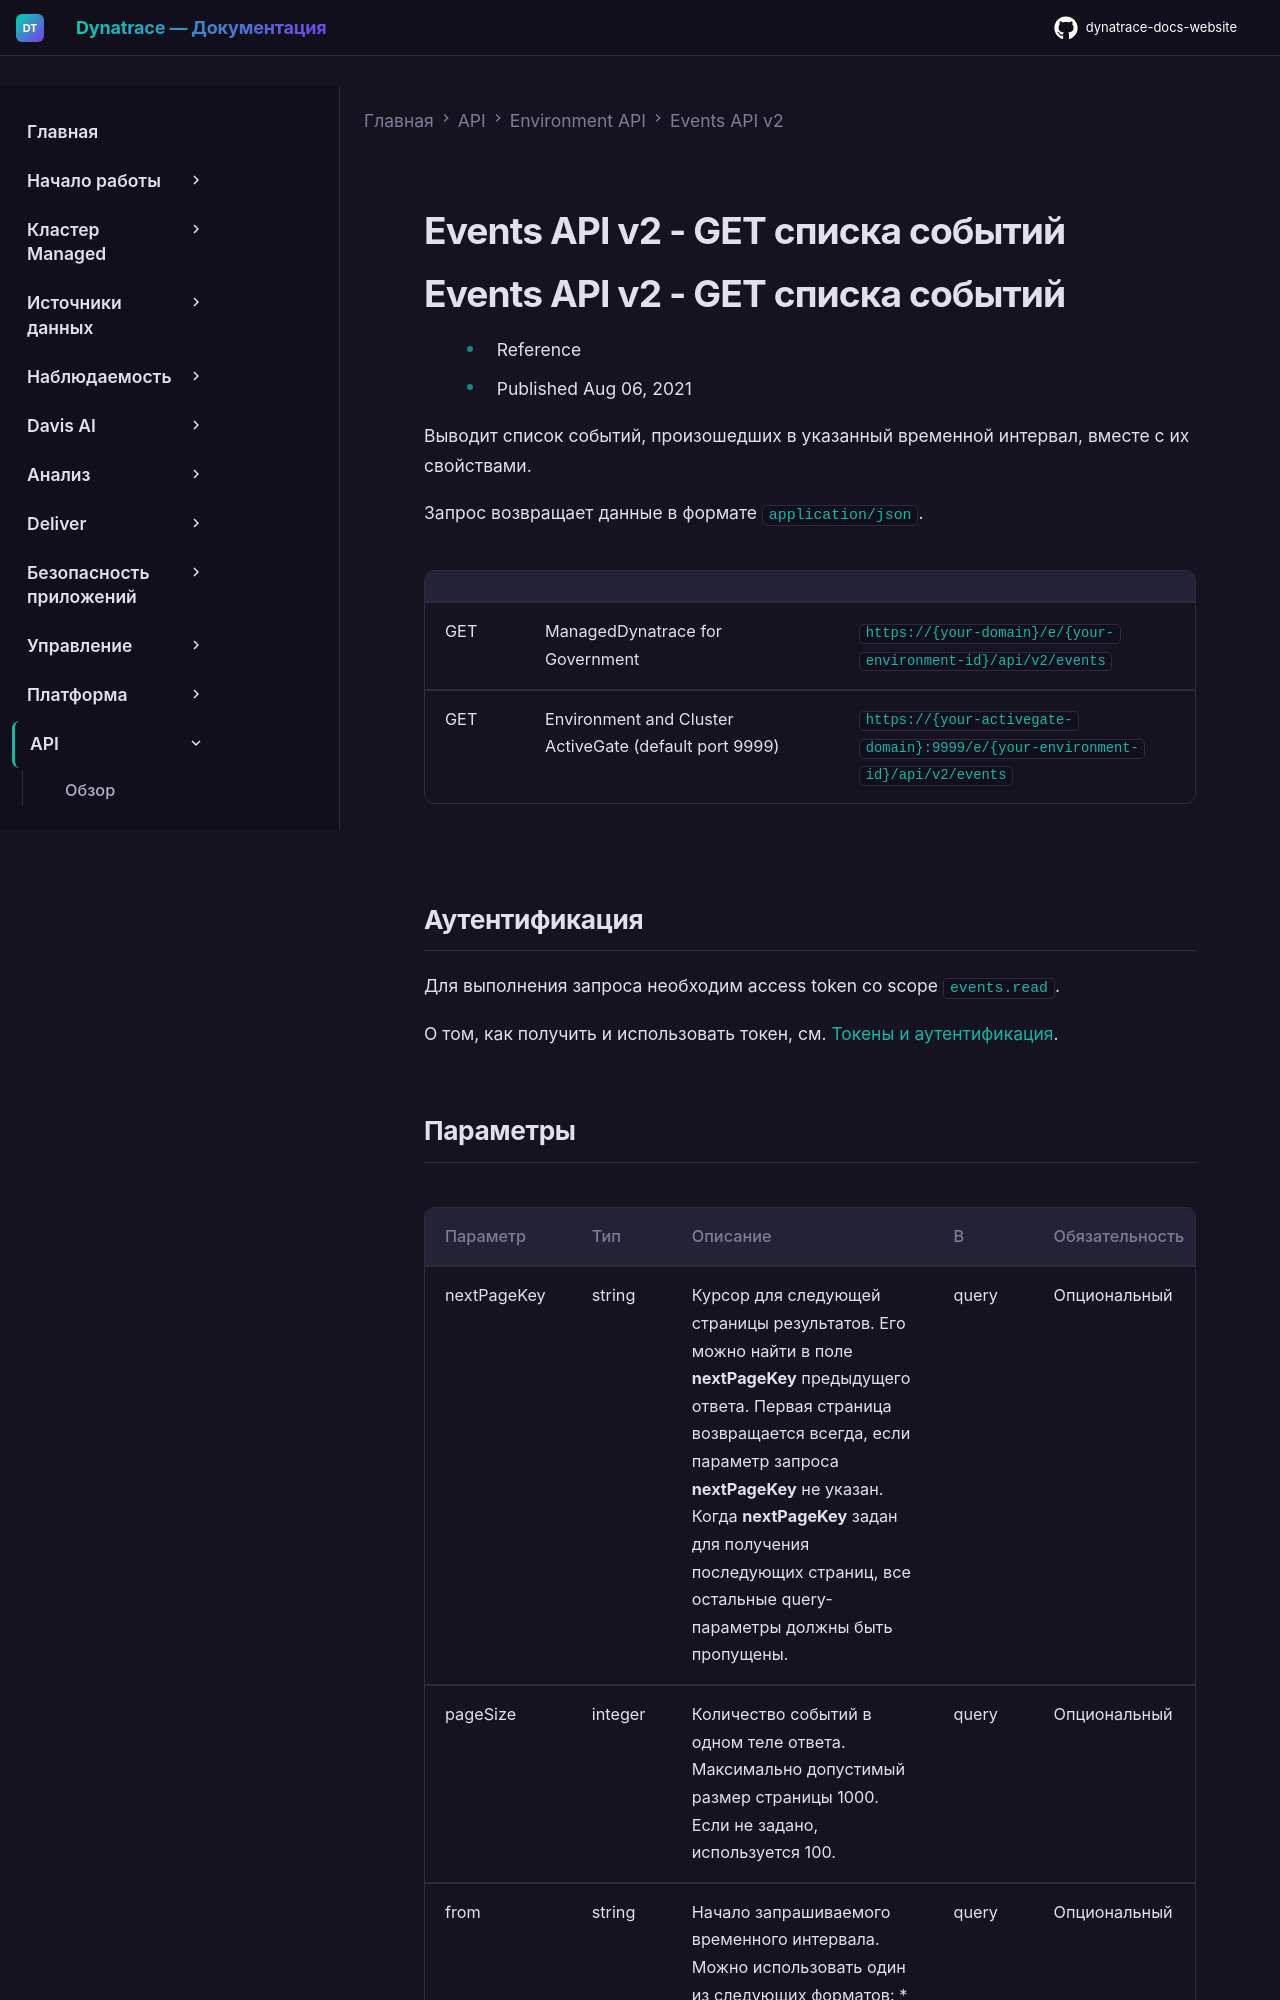

repository: Yerkebulan-Ardabayev/dynatrace-docs-website · page: managed-ru/dynatrace-api/environment-api/events-v2/get-events/index.html · generator: mkdocs

---
title: Events API v2 - GET списка событий
source: https://docs.dynatrace.com/managed/dynatrace-api/environment-api/events-v2/get-events
scraped: 2026-05-12T11:12:15.477000
---

# Events API v2 - GET списка событий

# Events API v2 - GET списка событий

* Reference
* Published Aug 06, 2021

Выводит список событий, произошедших в указанный временной интервал, вместе с их свойствами.

Запрос возвращает данные в формате `application/json`.

|  |  |  |
| --- | --- | --- |
| GET | ManagedDynatrace for Government | `https://{your-domain}/e/{your-environment-id}/api/v2/events` |
| GET | Environment and Cluster ActiveGate (default port 9999) | `https://{your-activegate-domain}:9999/e/{your-environment-id}/api/v2/events` |
